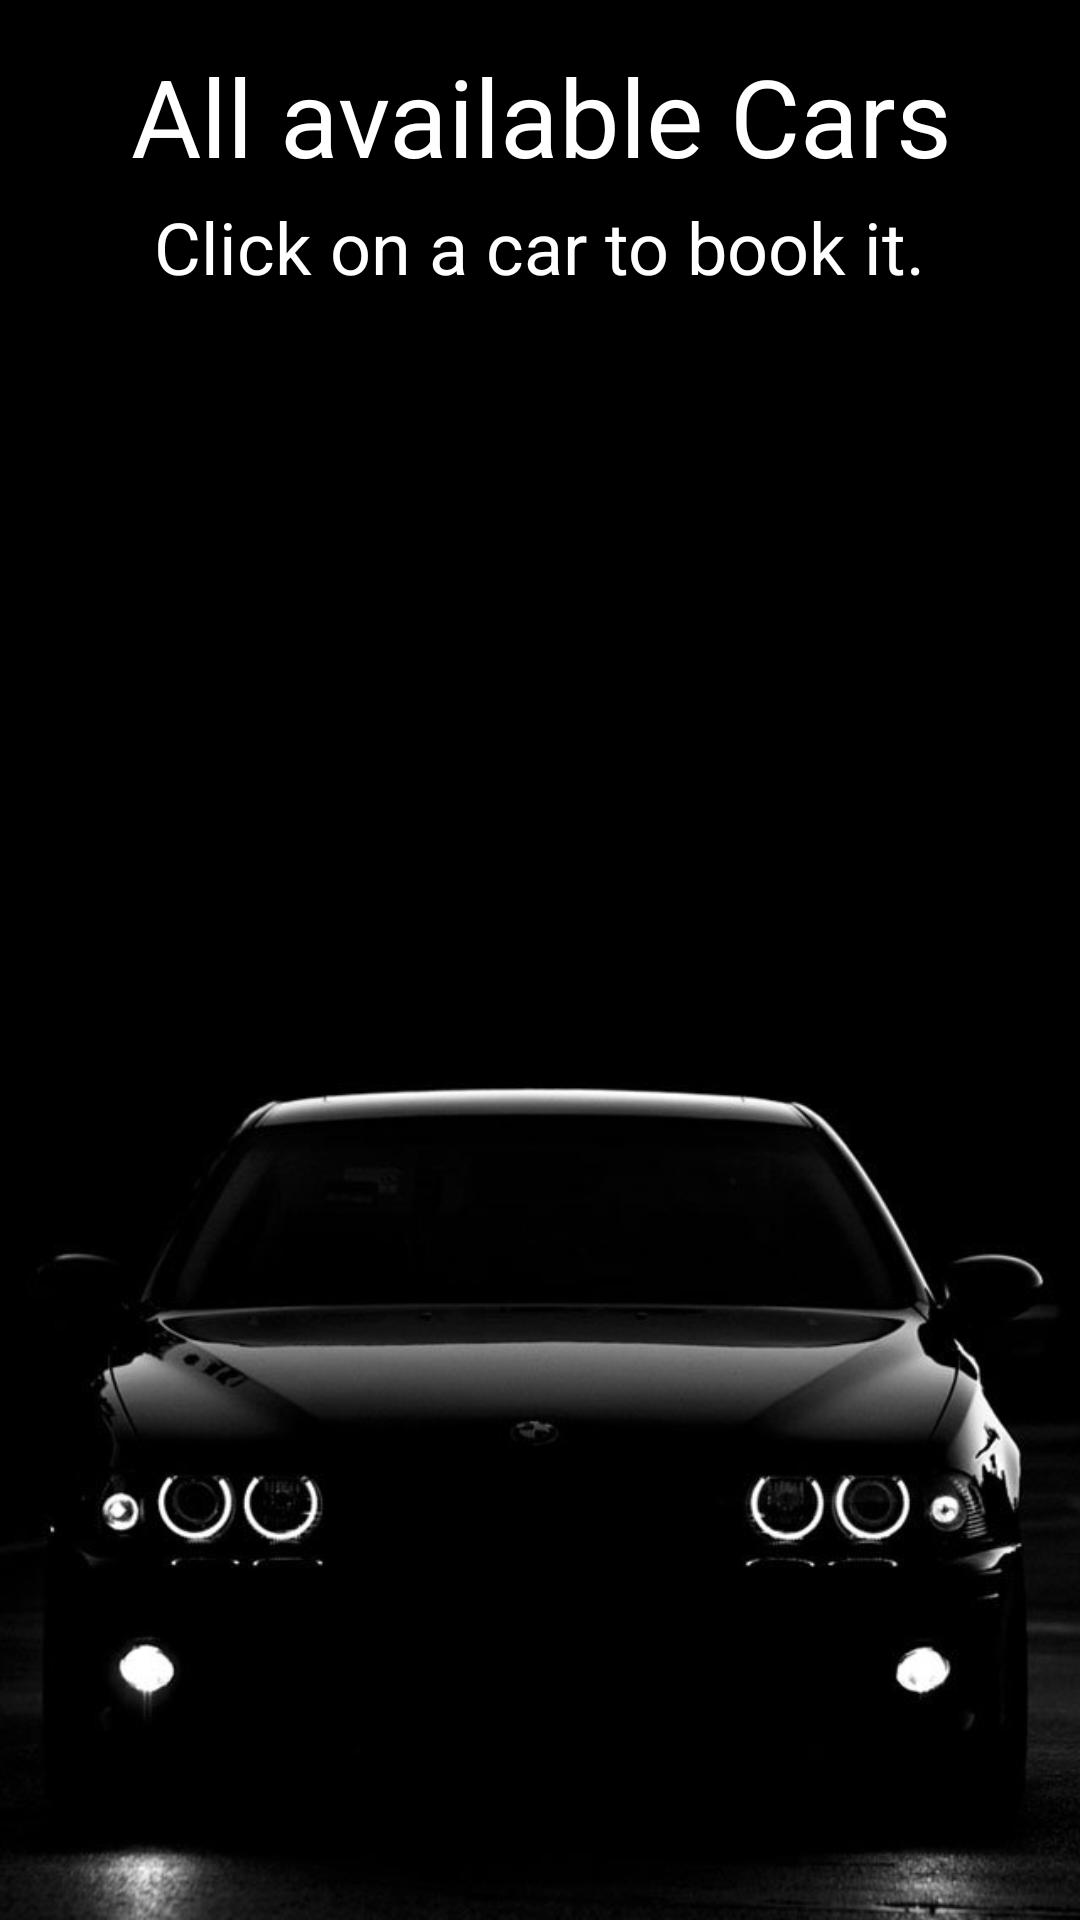

This screen was rendered from an Android layout file. Write that file and the resources it references.
<!-- AndroidManifest.xml: application theme Theme.ToCarCar -->
<!-- res/layout/fragment_find_cars.xml -->
<?xml version="1.0" encoding="utf-8"?>
<androidx.constraintlayout.widget.ConstraintLayout xmlns:android="http://schemas.android.com/apk/res/android"
    xmlns:app="http://schemas.android.com/apk/res-auto"
    xmlns:tools="http://schemas.android.com/tools"
    android:layout_width="match_parent"
    android:layout_height="match_parent"
    android:background="@drawable/background"
    tools:context=".ui.findcars.FindCarsFragment">

    <androidx.recyclerview.widget.RecyclerView
        android:id="@+id/recyclerViewFindCarsList"
        android:layout_width="382dp"
        android:layout_height="546dp"
        app:layout_constraintBottom_toBottomOf="parent"
        app:layout_constraintEnd_toEndOf="parent"
        app:layout_constraintHorizontal_bias="0.448"
        app:layout_constraintStart_toStartOf="parent"
        app:layout_constraintTop_toTopOf="parent"
        app:layout_constraintVertical_bias="0.616" />

    <TextView
        android:id="@+id/textViewAllAvailableCars"
        android:layout_width="370dp"
        android:layout_height="46dp"
        android:gravity="center"
        android:text="All available Cars"
        android:textColor="@color/white"
        android:textSize="36sp"
        app:layout_constraintBottom_toBottomOf="parent"
        app:layout_constraintEnd_toEndOf="parent"
        app:layout_constraintStart_toStartOf="parent"
        app:layout_constraintTop_toTopOf="parent"
        app:layout_constraintVertical_bias="0.024" />

    <TextView
        android:id="@+id/textViewClickOnCar"
        android:layout_width="328dp"
        android:layout_height="39dp"
        android:gravity="center"
        android:text="Click on a car to book it."
        android:textColor="@color/white"
        android:textSize="24sp"
        app:layout_constraintBottom_toBottomOf="parent"
        app:layout_constraintEnd_toEndOf="parent"
        app:layout_constraintHorizontal_bias="0.492"
        app:layout_constraintStart_toStartOf="parent"
        app:layout_constraintTop_toTopOf="parent"
        app:layout_constraintVertical_bias="0.104" />

    <TextView
        android:id="@+id/noCarsInFindcars"
        android:layout_width="wrap_content"
        android:layout_height="wrap_content"
        android:gravity="center"
        android:textColor="@color/white"
        android:textSize="24sp"
        android:visibility="invisible"
        app:layout_constraintBottom_toBottomOf="parent"
        app:layout_constraintEnd_toEndOf="parent"
        app:layout_constraintHorizontal_bias="0.498"
        app:layout_constraintStart_toStartOf="parent"
        app:layout_constraintTop_toTopOf="parent"
        app:layout_constraintVertical_bias="0.273" />

</androidx.constraintlayout.widget.ConstraintLayout>
<!-- resources referenced by this layout -->
<resources>
  <!-- drawable background: jpg bitmap (drawable, 32698 bytes) -->
  <style name="Theme.ToCarCar" parent="Theme.MaterialComponents.DayNight.DarkActionBar">
          
          <item name="colorPrimary">@color/purple_500</item>
          <item name="colorPrimaryVariant">@color/purple_700</item>
          <item name="colorOnPrimary">@color/white</item>
          
          <item name="colorSecondary">@color/teal_200</item>
          <item name="colorSecondaryVariant">@color/teal_700</item>
          <item name="colorOnSecondary">@color/black</item>
          
          <item name="android:statusBarColor" tools:targetApi="l">@color/black</item>
          
      </style>
  <!-- not gathered from this repository: default colours our renderer supplied (Android Studio template values) -->
  <color name="purple_500">#FF6200EE</color>
  <color name="purple_700">#FF3700B3</color>
  <color name="teal_200">#FF03DAC5</color>
  <color name="teal_700">#FF018786</color>
  <color name="black">#FF000000</color>
  <color name="white">#FFFFFFFF</color>
</resources>
